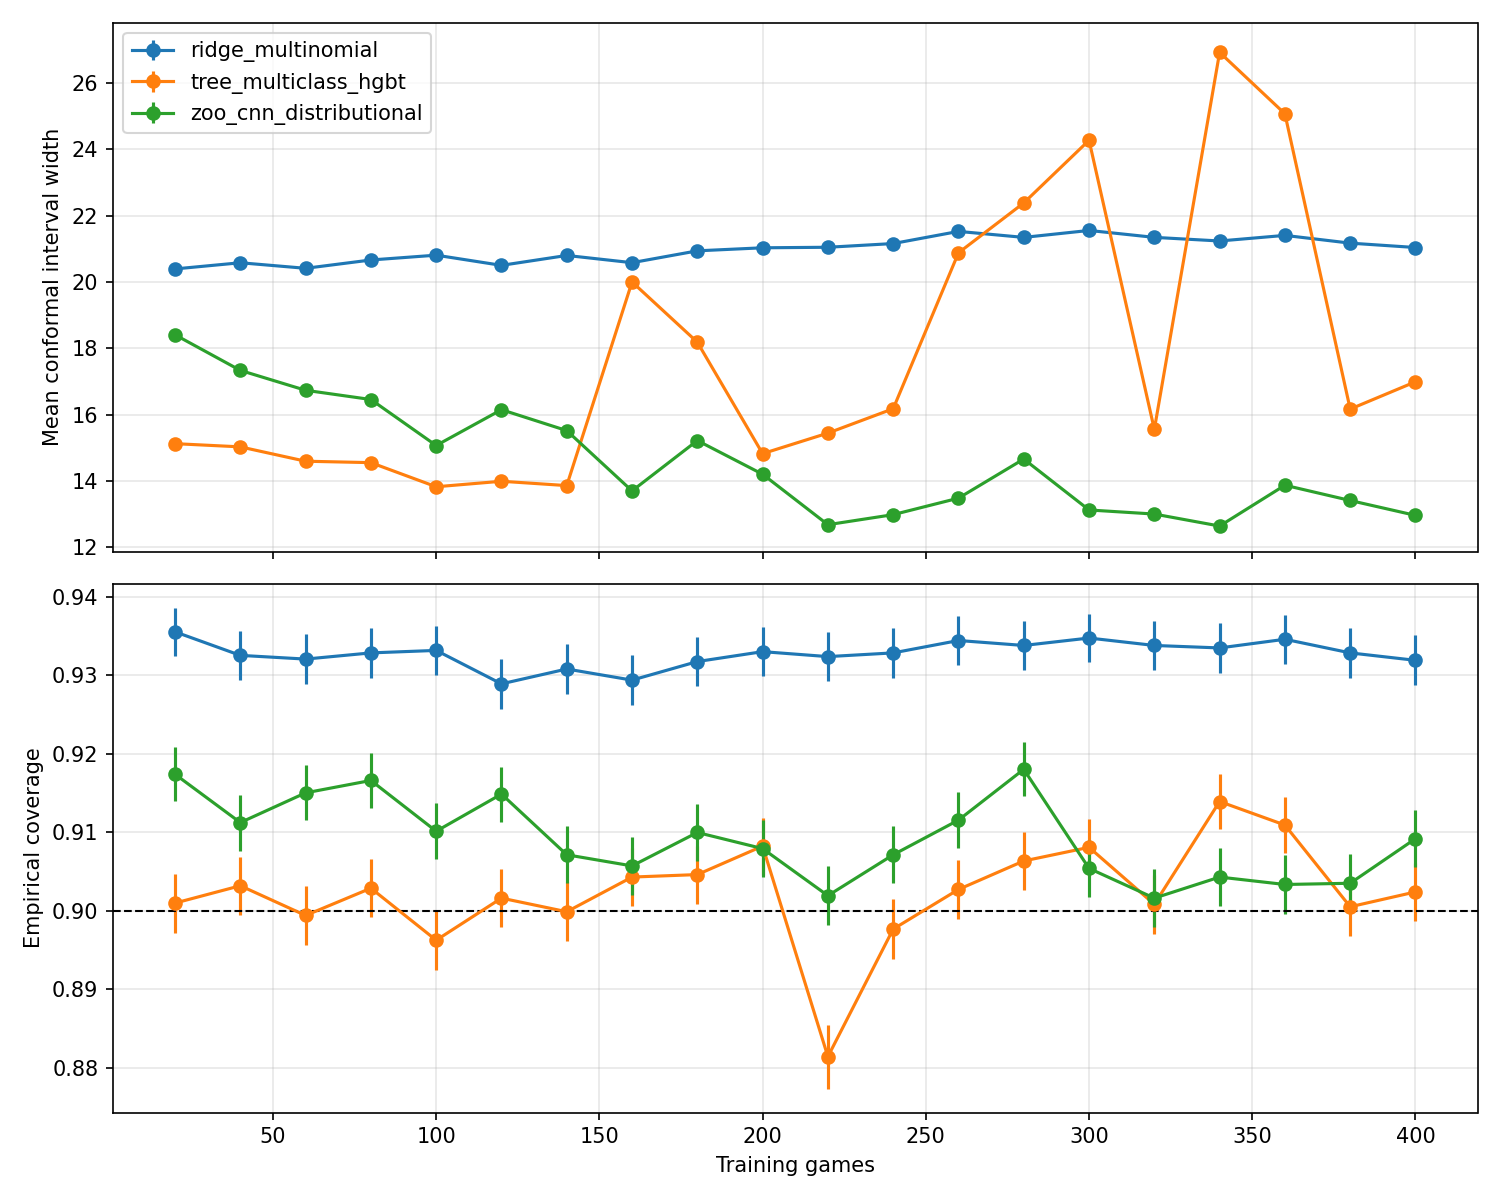

Data behind this chart, as committed beside it:
model, n_train, n_plays, mean_width, std_width, se_width, n_test, coverage, nll, mean_q, std_q, seed, alpha, timestamp
ridge_multinomial, 20, 878, 20.39, 8.326, 0.1045, 6343, 0.9355, 2.988, 0.1982, 0.3987, 123, 0.1, 2026-02-11T04:34:29.712991+00:00
tree_multiclass_hgbt, 20, 878, 15.13, 3.717, 0.04667, 6343, 0.901, 4.672, 4.735, 0.6619, 123, 0.1, 2026-02-11T04:34:29.713000+00:00
zoo_cnn_distributional, 20, 878, 18.41, 9.022, 0.1133, 6343, 0.9174, 6.583, 2.483, 1.477, 123, 0.1, 2026-02-11T04:34:29.713002+00:00
ridge_multinomial, 40, 1753, 20.58, 8.738, 0.1097, 6343, 0.9325, 2.938, 0.3029, 0.5764, 123, 0.1, 2026-02-11T04:35:44.258371+00:00
tree_multiclass_hgbt, 40, 1753, 15.03, 2.832, 0.03556, 6343, 0.9032, 4.493, 5.085, 0.5242, 123, 0.1, 2026-02-11T04:35:44.258381+00:00
zoo_cnn_distributional, 40, 1753, 17.33, 5.774, 0.0725, 6343, 0.9112, 6.911, 2.897, 0.5319, 123, 0.1, 2026-02-11T04:35:44.258382+00:00
ridge_multinomial, 60, 2620, 20.41, 8.755, 0.1099, 6343, 0.9321, 2.925, 0.2032, 0.4024, 123, 0.1, 2026-02-11T04:37:18.306372+00:00
tree_multiclass_hgbt, 60, 2620, 14.6, 2.733, 0.03432, 6343, 0.8994, 4.361, 4.87, 0.6058, 123, 0.1, 2026-02-11T04:37:18.306379+00:00
zoo_cnn_distributional, 60, 2620, 16.74, 7.489, 0.09403, 6343, 0.915, 6.696, 1.648, 1.259, 123, 0.1, 2026-02-11T04:37:18.306382+00:00
ridge_multinomial, 80, 3485, 20.66, 8.815, 0.1107, 6343, 0.9328, 2.913, 0.1696, 0.4152, 123, 0.1, 2026-02-11T04:39:14.618169+00:00
tree_multiclass_hgbt, 80, 3485, 14.56, 2.539, 0.03188, 6343, 0.9029, 4.211, 4.675, 0.4794, 123, 0.1, 2026-02-11T04:39:14.618178+00:00
zoo_cnn_distributional, 80, 3485, 16.46, 7.472, 0.09382, 6343, 0.9166, 7.124, 1.438, 1.205, 123, 0.1, 2026-02-11T04:39:14.618180+00:00
ridge_multinomial, 100, 4403, 20.81, 8.665, 0.1088, 6343, 0.9332, 2.908, 0.1176, 0.3222, 123, 0.1, 2026-02-11T04:41:22.000938+00:00
tree_multiclass_hgbt, 100, 4403, 13.83, 2.089, 0.02622, 6343, 0.8963, 4.026, 4.129, 0.335, 123, 0.1, 2026-02-11T04:41:22.000945+00:00
zoo_cnn_distributional, 100, 4403, 15.07, 5.373, 0.06747, 6343, 0.9101, 6.404, 1.261, 0.7735, 123, 0.1, 2026-02-11T04:41:22.000947+00:00
ridge_multinomial, 120, 5336, 20.5, 8.809, 0.1106, 6343, 0.9289, 2.902, 0.1606, 0.3672, 123, 0.1, 2026-02-11T04:43:59.450838+00:00
tree_multiclass_hgbt, 120, 5336, 14, 2.311, 0.02901, 6343, 0.9016, 3.94, 4.056, 0.2613, 123, 0.1, 2026-02-11T04:43:59.450848+00:00
zoo_cnn_distributional, 120, 5336, 16.15, 6.912, 0.08679, 6343, 0.9149, 6.321, 0.6344, 0.7466, 123, 0.1, 2026-02-11T04:43:59.450855+00:00
ridge_multinomial, 140, 6288, 20.8, 8.713, 0.1094, 6343, 0.9308, 2.906, 0.1493, 0.3564, 123, 0.1, 2026-02-11T04:47:17.747453+00:00
tree_multiclass_hgbt, 140, 6288, 13.86, 2.788, 0.03501, 6343, 0.8999, 3.801, 3.828, 0.3783, 123, 0.1, 2026-02-11T04:47:17.747462+00:00
zoo_cnn_distributional, 140, 6288, 15.52, 5.903, 0.07412, 6343, 0.9071, 4.972, 0.7303, 0.8104, 123, 0.1, 2026-02-11T04:47:17.747463+00:00
ridge_multinomial, 160, 7158, 20.58, 8.61, 0.1081, 6343, 0.9294, 2.898, 0.1211, 0.3262, 123, 0.1, 2026-02-11T04:50:03.441642+00:00
tree_multiclass_hgbt, 160, 7158, 20.0, 0.0, 0.0, 6343, 0.9043, 25.22, 10.0, 0.0, 123, 0.1, 2026-02-11T04:50:03.441653+00:00
zoo_cnn_distributional, 160, 7158, 13.7, 3.697, 0.04642, 6343, 0.9057, 4.523, 0.4339, 0.5348, 123, 0.1, 2026-02-11T04:50:03.441654+00:00
ridge_multinomial, 180, 8039, 20.94, 8.715, 0.1094, 6343, 0.9317, 2.899, 0.1132, 0.3169, 123, 0.1, 2026-02-11T04:52:43.408914+00:00
tree_multiclass_hgbt, 180, 8039, 18.18, 0.8397, 0.01054, 6343, 0.9046, 24.43, 9.092, 0.4198, 123, 0.1, 2026-02-11T04:52:43.408922+00:00
zoo_cnn_distributional, 180, 8039, 15.22, 6.263, 0.07864, 6343, 0.91, 6.335, 0.5006, 0.5, 123, 0.1, 2026-02-11T04:52:43.408924+00:00
ridge_multinomial, 200, 8933, 21.03, 8.75, 0.1099, 6343, 0.933, 2.897, 0.1367, 0.3435, 123, 0.1, 2026-02-11T04:55:47.987880+00:00
tree_multiclass_hgbt, 200, 8933, 14.83, 3.158, 0.03965, 6343, 0.9082, 25.5, 7.413, 1.579, 123, 0.1, 2026-02-11T04:55:47.987892+00:00
zoo_cnn_distributional, 200, 8933, 14.21, 4.555, 0.05719, 6343, 0.9079, 5.917, 0.7547, 0.6621, 123, 0.1, 2026-02-11T04:55:47.987893+00:00
ridge_multinomial, 220, 9860, 21.04, 8.763, 0.11, 6343, 0.9324, 2.9, 0.1132, 0.3169, 123, 0.1, 2026-02-11T05:00:22.118383+00:00
tree_multiclass_hgbt, 220, 9860, 15.45, 3.835, 0.04815, 6343, 0.8814, 24.49, 7.724, 1.917, 123, 0.1, 2026-02-11T05:00:22.118395+00:00
zoo_cnn_distributional, 220, 9860, 12.69, 3.593, 0.04512, 6343, 0.9019, 3.292, 0.8146, 0.3887, 123, 0.1, 2026-02-11T05:00:22.118397+00:00
ridge_multinomial, 240, 10725, 21.16, 8.914, 0.1119, 6343, 0.9328, 2.901, 0.1269, 0.3329, 123, 0.1, 2026-02-11T05:04:54.923720+00:00
tree_multiclass_hgbt, 240, 10725, 16.18, 4.233, 0.05315, 6343, 0.8977, 26.15, 8.09, 2.116, 123, 0.1, 2026-02-11T05:04:54.923731+00:00
zoo_cnn_distributional, 240, 10725, 12.99, 5.899, 0.07407, 6343, 0.9071, 2.989, 0.3831, 0.4862, 123, 0.1, 2026-02-11T05:04:54.923733+00:00
ridge_multinomial, 260, 11617, 21.52, 8.879, 0.1115, 6343, 0.9344, 2.899, 0.09207, 0.2891, 123, 0.1, 2026-02-11T05:09:30.095169+00:00
tree_multiclass_hgbt, 260, 11617, 20.88, 11.21, 0.1408, 6343, 0.9027, 25.47, 11.51, 9.28, 123, 0.1, 2026-02-11T05:09:30.095181+00:00
zoo_cnn_distributional, 260, 11617, 13.49, 3.797, 0.04767, 6343, 0.9116, 3.356, 0.5261, 0.6382, 123, 0.1, 2026-02-11T05:09:30.095183+00:00
ridge_multinomial, 280, 12500, 21.34, 8.867, 0.1113, 6343, 0.9338, 2.899, 0.1222, 0.3275, 123, 0.1, 2026-02-11T05:14:23.244524+00:00
tree_multiclass_hgbt, 280, 12500, 22.38, 12.11, 0.152, 6343, 0.9064, 25.71, 12.41, 9.784, 123, 0.1, 2026-02-11T05:14:23.244532+00:00
zoo_cnn_distributional, 280, 12500, 14.66, 5.208, 0.06539, 6343, 0.918, 2.957, 0.09302, 0.2905, 123, 0.1, 2026-02-11T05:14:23.244534+00:00
ridge_multinomial, 300, 13397, 21.55, 8.849, 0.1111, 6343, 0.9347, 2.898, 0.1015, 0.3021, 123, 0.1, 2026-02-11T05:19:21.672798+00:00
tree_multiclass_hgbt, 300, 13397, 24.27, 13.61, 0.1709, 6343, 0.9081, 25.8, 13.61, 10.36, 123, 0.1, 2026-02-11T05:19:21.672807+00:00
zoo_cnn_distributional, 300, 13397, 13.13, 4.455, 0.05593, 6343, 0.9054, 3.261, 0.1309, 0.3373, 123, 0.1, 2026-02-11T05:19:21.672809+00:00
ridge_multinomial, 320, 14277, 21.34, 8.897, 0.1117, 6343, 0.9338, 2.898, 0.1176, 0.3222, 123, 0.1, 2026-02-11T05:23:56.781161+00:00
tree_multiclass_hgbt, 320, 14277, 15.56, 3.49, 0.04383, 6343, 0.9008, 24.62, 7.778, 1.745, 123, 0.1, 2026-02-11T05:23:56.781176+00:00
zoo_cnn_distributional, 320, 14277, 13.01, 4.151, 0.05212, 6343, 0.9016, 4.614, 0.7217, 0.4482, 123, 0.1, 2026-02-11T05:23:56.781178+00:00
ridge_multinomial, 340, 15217, 21.23, 8.871, 0.1114, 6343, 0.9335, 2.897, 0.1167, 0.321, 123, 0.1, 2026-02-11T05:29:57.822152+00:00
tree_multiclass_hgbt, 340, 15217, 26.92, 13.98, 0.1755, 6343, 0.9139, 26.22, 15.94, 12.12, 123, 0.1, 2026-02-11T05:29:57.822167+00:00
zoo_cnn_distributional, 340, 15217, 12.65, 3.423, 0.04299, 6343, 0.9043, 2.977, 0.332, 0.471, 123, 0.1, 2026-02-11T05:29:57.822169+00:00
ridge_multinomial, 360, 16123, 21.4, 8.896, 0.1117, 6343, 0.9346, 2.898, 0.09175, 0.2887, 123, 0.1, 2026-02-11T05:36:04.679453+00:00
tree_multiclass_hgbt, 360, 16123, 25.07, 13.34, 0.1675, 6343, 0.9109, 26.07, 13.97, 10.21, 123, 0.1, 2026-02-11T05:36:04.679468+00:00
zoo_cnn_distributional, 360, 16123, 13.88, 3.96, 0.04972, 6343, 0.9034, 2.936, 0.2141, 0.4102, 123, 0.1, 2026-02-11T05:36:04.679470+00:00
ridge_multinomial, 380, 17010, 21.17, 8.909, 0.1119, 6343, 0.9328, 2.897, 0.1244, 0.3301, 123, 0.1, 2026-02-11T05:40:44.765940+00:00
tree_multiclass_hgbt, 380, 17010, 16.17, 2.177, 0.02734, 6343, 0.9005, 24.53, 8.085, 1.089, 123, 0.1, 2026-02-11T05:40:44.765948+00:00
zoo_cnn_distributional, 380, 17010, 13.42, 4.566, 0.05733, 6343, 0.9035, 6.313, 0.2663, 0.442, 123, 0.1, 2026-02-11T05:40:44.765950+00:00
ridge_multinomial, 400, 17918, 21.04, 8.858, 0.1112, 6343, 0.9319, 2.896, 0.1171, 0.3216, 123, 0.1, 2026-02-11T05:47:27.156373+00:00
tree_multiclass_hgbt, 400, 17918, 16.99, 2.014, 0.02529, 6343, 0.9024, 24.68, 8.496, 1.007, 123, 0.1, 2026-02-11T05:47:27.156392+00:00
zoo_cnn_distributional, 400, 17918, 12.97, 3.505, 0.04401, 6343, 0.9092, 3.02, 0.4381, 0.4962, 123, 0.1, 2026-02-11T05:47:27.156394+00:00
